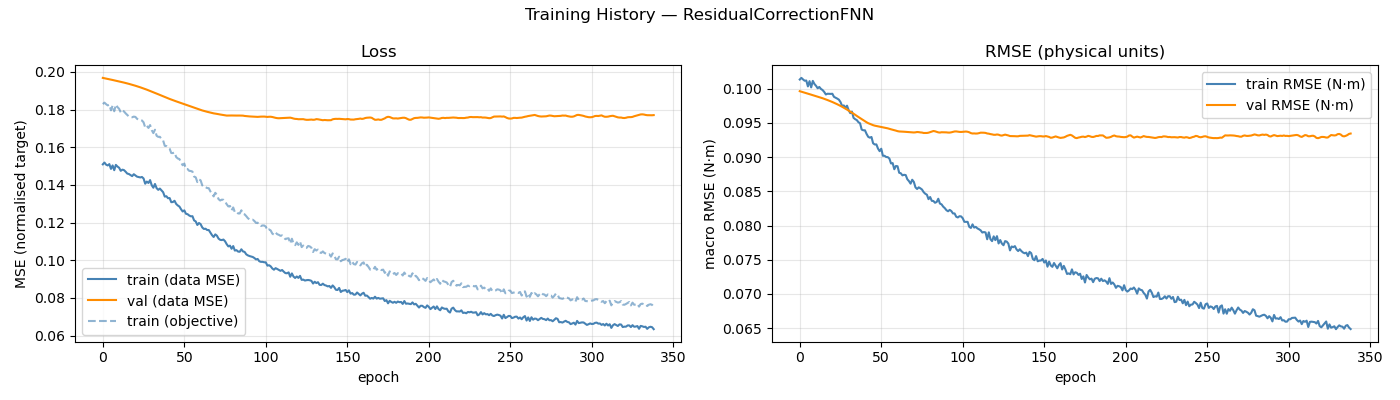

Values plotted in this chart, from the file beside it:
epoch, train_loss, val_loss, train_rmse, val_rmse, train_loss_obj
1, 0.151, 0.1969, 0.1013, 0.09961, 0.183
2, 0.1519, 0.1967, 0.1016, 0.09954, 0.1837
3, 0.1508, 0.1965, 0.1013, 0.09947, 0.1829
4, 0.1504, 0.1963, 0.1011, 0.0994, 0.1823
5, 0.1511, 0.1961, 0.1012, 0.09933, 0.1826
6, 0.1485, 0.1959, 0.1003, 0.09926, 0.1796
7, 0.1504, 0.1958, 0.1011, 0.09918, 0.1822
8, 0.1478, 0.1956, 0.1002, 0.09911, 0.1791
9, 0.1507, 0.1954, 0.1011, 0.09904, 0.1826
10, 0.1498, 0.1952, 0.1007, 0.09896, 0.1814
11, 0.1491, 0.195, 0.1004, 0.09889, 0.1804
12, 0.1475, 0.1948, 0.1, 0.09882, 0.1786
13, 0.1481, 0.1946, 0.1002, 0.09874, 0.1796
14, 0.1479, 0.1944, 0.09994, 0.09867, 0.179
15, 0.147, 0.1942, 0.09978, 0.09859, 0.178
16, 0.146, 0.1939, 0.09951, 0.0985, 0.1772
17, 0.1458, 0.1937, 0.09914, 0.09841, 0.1763
18, 0.1453, 0.1935, 0.09924, 0.09832, 0.1761
19, 0.1447, 0.1932, 0.09923, 0.09823, 0.176
20, 0.1457, 0.1929, 0.09922, 0.09813, 0.1763
21, 0.145, 0.1927, 0.09924, 0.09803, 0.1761
22, 0.1444, 0.1924, 0.09879, 0.09793, 0.1751
23, 0.1442, 0.1921, 0.09867, 0.09782, 0.1746
24, 0.144, 0.1919, 0.09853, 0.09771, 0.1746
25, 0.1442, 0.1916, 0.09838, 0.09759, 0.1742
26, 0.1434, 0.1913, 0.09803, 0.09747, 0.1733
27, 0.1407, 0.1909, 0.09745, 0.09734, 0.1705
28, 0.1418, 0.1906, 0.09754, 0.09721, 0.1714
29, 0.141, 0.1903, 0.09721, 0.09707, 0.1703
30, 0.1426, 0.1899, 0.0975, 0.09693, 0.1718
31, 0.1399, 0.1896, 0.09684, 0.09678, 0.1691
32, 0.1385, 0.1893, 0.0964, 0.09663, 0.1675
33, 0.1405, 0.1889, 0.09664, 0.09648, 0.1693
34, 0.1383, 0.1885, 0.09572, 0.09633, 0.1661
35, 0.1374, 0.1882, 0.09553, 0.09616, 0.1655
36, 0.1381, 0.1878, 0.09539, 0.09601, 0.1656
37, 0.1371, 0.1874, 0.09509, 0.09584, 0.1644
38, 0.1362, 0.1871, 0.09493, 0.09569, 0.1636
39, 0.1338, 0.1867, 0.09401, 0.09553, 0.1608
40, 0.134, 0.1864, 0.09391, 0.09538, 0.1607
41, 0.133, 0.186, 0.09391, 0.09523, 0.1598
42, 0.133, 0.1857, 0.09337, 0.09508, 0.1592
43, 0.1309, 0.1853, 0.09295, 0.09495, 0.157
44, 0.1309, 0.185, 0.09282, 0.09484, 0.1569
45, 0.1316, 0.1847, 0.09293, 0.09474, 0.1573
46, 0.1299, 0.1844, 0.09201, 0.09465, 0.1548
47, 0.1291, 0.1841, 0.09183, 0.09458, 0.1541
48, 0.1285, 0.1838, 0.09185, 0.09453, 0.1537
49, 0.1271, 0.1835, 0.09123, 0.09447, 0.1519
50, 0.1259, 0.1832, 0.09086, 0.09443, 0.1504
51, 0.1265, 0.1829, 0.09121, 0.09439, 0.1514
52, 0.1247, 0.1826, 0.09018, 0.09433, 0.1485
53, 0.1245, 0.1823, 0.09018, 0.09427, 0.1484
54, 0.1238, 0.182, 0.09001, 0.09423, 0.1475
55, 0.1233, 0.1817, 0.08998, 0.09419, 0.1474
56, 0.1234, 0.1814, 0.08978, 0.09412, 0.1471
57, 0.1212, 0.1811, 0.08906, 0.09405, 0.1445
58, 0.1206, 0.1808, 0.08912, 0.09399, 0.144
59, 0.1187, 0.1805, 0.08822, 0.09393, 0.1415
60, 0.1198, 0.1802, 0.08869, 0.09386, 0.143
... 279 more rows
